Run: headless pygame with SDL's dummy video driver; simulated clock (each Clock.tick advances the game by its frame time, no real sleeping); random seed 0; keys injected as events and as key.get_pressed() state; no mouse input; restart key SPACE tapped at the start of phases 3 and 4.
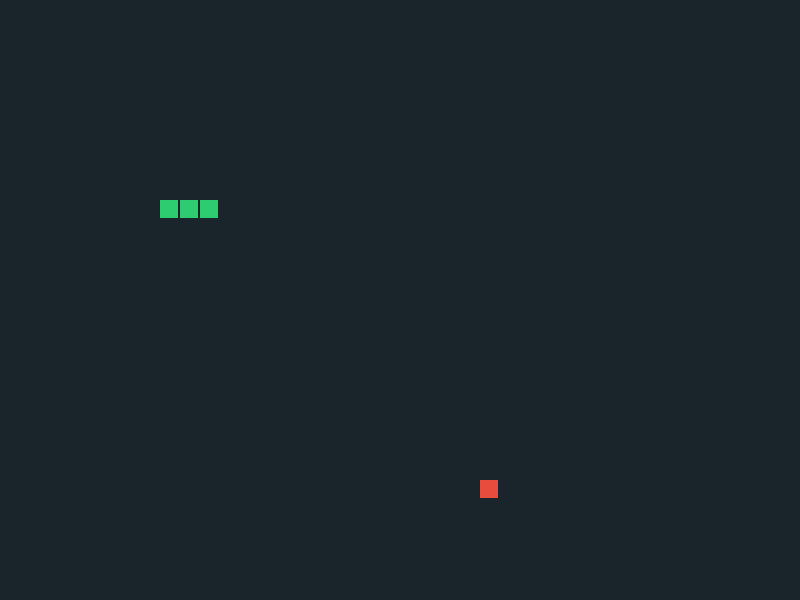
Frame 1 of 4 · flips 1–60 · no input
Frame 2 of 4 · flips 61–180 · tapped SPACE, RETURN · held RIGHT (→), D · screen unchanged from frame 1, image omitted
Frame 3 of 4 · flips 181–300 · tapped SPACE · held DOWN (↓), S · screen unchanged from frame 2, image omitted
Frame 4 of 4 · flips 301–420 · tapped SPACE · held LEFT (←), A, UP (↑), W · screen unchanged from frame 3, image omitted

The pygame program that drew these frames:

import pygame 
import random
import sys

pygame.init()

# Game Matrix Layout Settings
CELL_SIZE = 20
GRID_WIDTH, GRID_HEIGHT = 40, 30
WIDTH, HEIGHT = GRID_WIDTH * CELL_SIZE, GRID_HEIGHT * CELL_SIZE

screen = pygame.display.set_mode((WIDTH, HEIGHT))
pygame.display.set_caption("Architecture Matrix Snake Game")
clock = pygame.time.Clock()

# Color Codes
BG_COLOR = (26, 36, 43)
SNAKE_COLOR = (46, 204, 113)
FOOD_COLOR = (231, 76, 60)

class SnakeGameNode:
    def __init__(self):
        self.reset_state()

    def reset_state(self):
        self.body = [(10, 10), (9, 10), (8, 10)]
        self.direction = (1, 0) # Moving right on startup
        self.spawn_food()
        self.score = 0
        self.is_game_over = False

    def spawn_food(self):
        while True:
            self.food = (random.randint(0, GRID_WIDTH - 1), random.randint(0, GRID_HEIGHT - 1))
            if self.food not in self.body: # Prevent spawning food inside the player
                break

    def change_direction(self, new_dir):
        # Prevent 180-degree self-collision turns (e.g., cannot turn left while moving right)
        if (new_dir[0] * -1, new_dir[1] * -1) != self.direction:
            self.direction = new_dir

    def process_step_logic(self):
        if self.is_game_over:
            return

        # Calculate upcoming coordinate shift
        head = self.body[0]
        new_head = (head[0] + self.direction[0], head[1] + self.direction[1])

        # EDGE WALL COLLISION CHECKS
        if (new_head[0] < 0 or new_head[0] >= GRID_WIDTH or 
            new_head[1] < 0 or new_head[1] >= GRID_HEIGHT):
            self.is_game_over = True
            return

        # SELF-MUTILATION COLLISION CHECK
        if new_head in self.body:
            self.is_game_over = True
            return

        # Insert new head step location into array index 0
        self.body.insert(0, new_head)

        # TARGET ACQUISITION CHECK (Eating Food)
        if new_head == self.food:
            self.score += 10
            self.spawn_food()
        else:
            # If no food is eaten, drop the tail block to maintain size velocity consistency
            self.body.pop()

    def render_view(self, surface):
        surface.fill(BG_COLOR)
        
        # Render Food Vector
        pygame.draw.rect(surface, FOOD_COLOR, (self.food[0]*CELL_SIZE, self.food[1]*CELL_SIZE, CELL_SIZE-2, CELL_SIZE-2))
        
        # Render Segmented Snake Matrix
        for segment in self.body:
            pygame.draw.rect(surface, SNAKE_COLOR, (segment[0]*CELL_SIZE, segment[1]*CELL_SIZE, CELL_SIZE-2, CELL_SIZE-2))

def main():
    game = SnakeGameNode()
    
    # Custom User Event ticker handling core computational ticks at 10Hz (Game Speed)
    GAME_STEP_EVENT = pygame.USEREVENT + 1
    pygame.time.set_timer(GAME_STEP_EVENT, 100)

    while True:
        for event in pygame.event.get():
            if event.type == pygame.QUIT:
                pygame.quit()
                sys.exit()
            
            # Map keyboard inputs safely to directional coordinate changes
            elif event.type == pygame.KEYDOWN:
                if game.is_game_over and event.key == pygame.K_SPACE:
                    game.reset_state()
                elif event.key == pygame.K_UP:    game.change_direction((0, -1))
                elif event.key == pygame.K_DOWN:  game.change_direction((0, 1))
                elif event.key == pygame.K_LEFT:  game.change_direction((-1, 0))
                elif event.key == pygame.K_RIGHT: game.change_direction((1, 0))
                
            elif event.type == GAME_STEP_EVENT:
                game.process_step_logic()

        game.render_view(screen)
        
        if game.is_game_over:
            # Simple text message overlay when state engine sets game over
            font = pygame.font.SysFont("Arial", 24)
            msg = font.render(f"CRASH. Score: {game.score} | Press [SPACE] to restart", True, (255, 255, 255))
            screen.blit(msg, (WIDTH // 6, HEIGHT // 2))

        pygame.display.flip()
        clock.tick(60)

if __name__ == "__main__":
    main()
